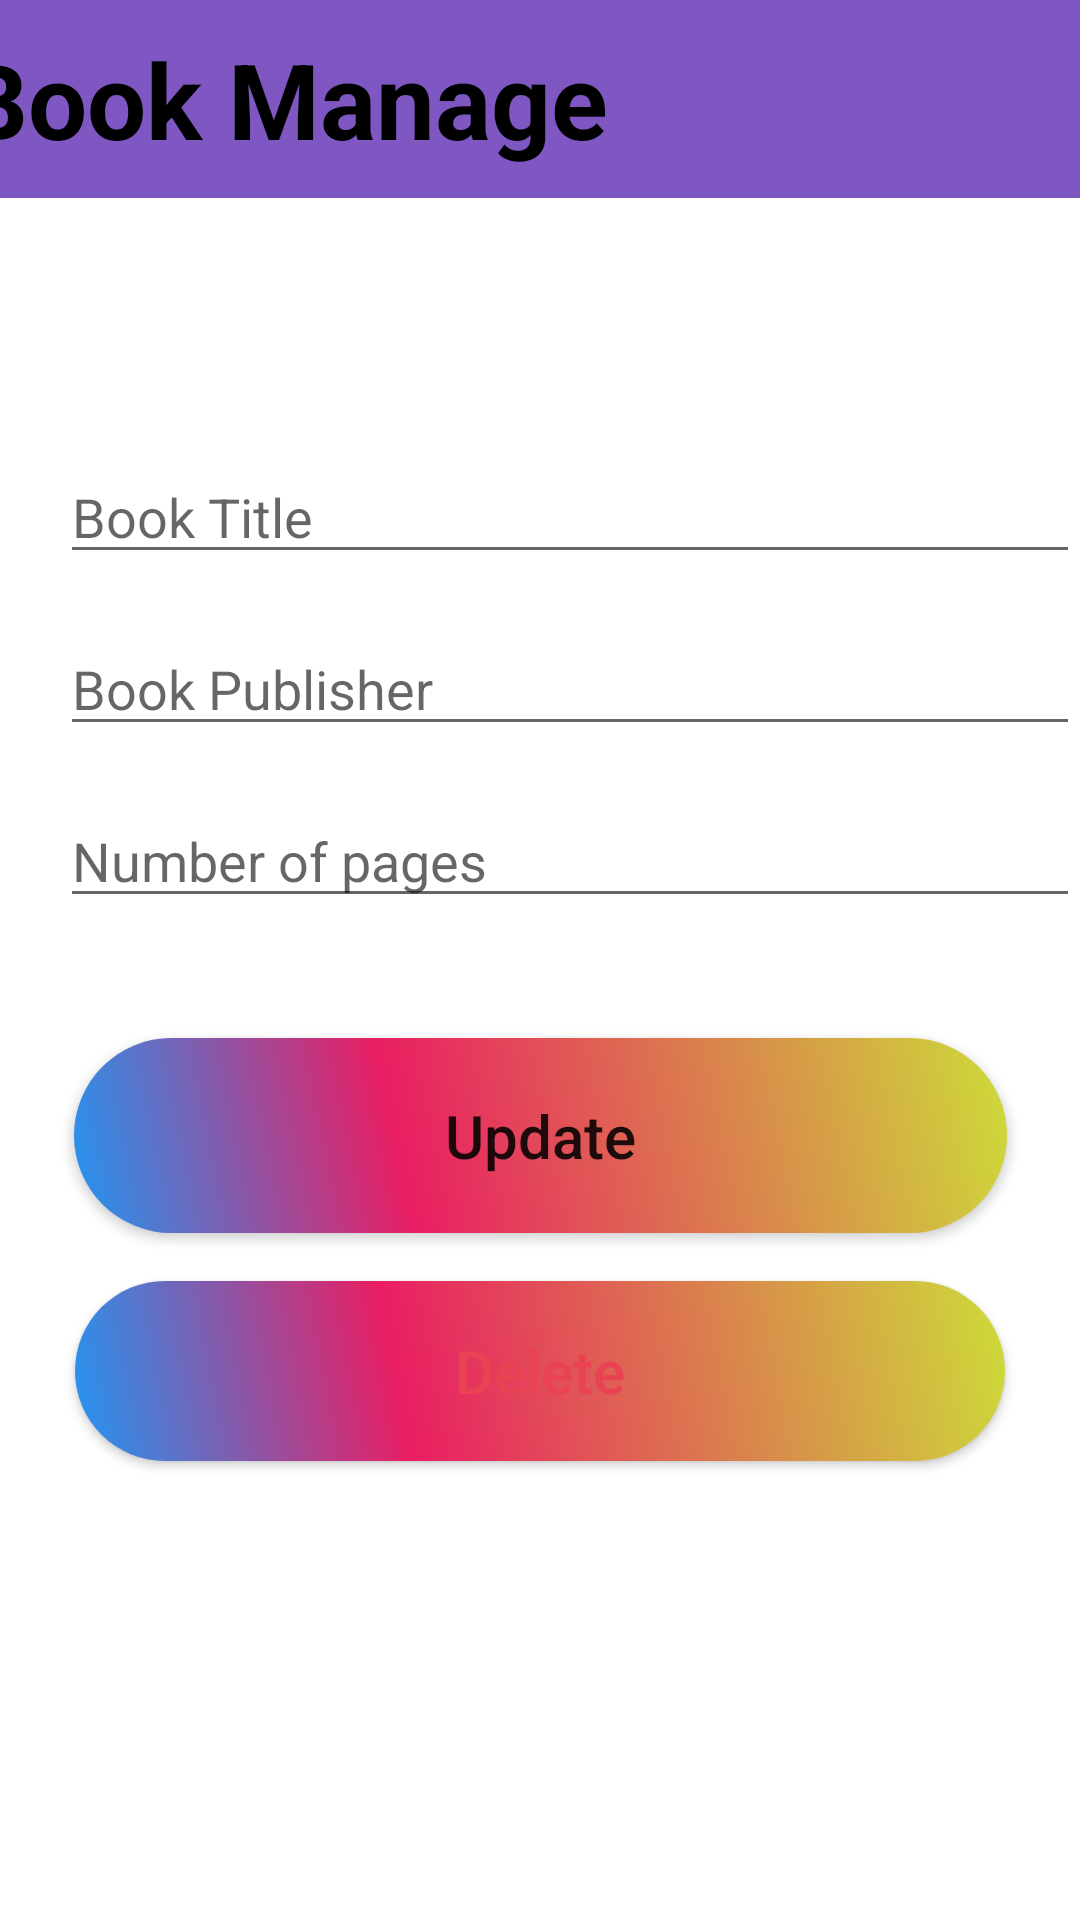

The Android layout XML behind this screen, and the referenced resources:
<!-- AndroidManifest.xml: application theme Theme.LibraryManagement -->
<!-- res/layout/activity_update_book.xml -->
<?xml version="1.0" encoding="utf-8"?>
<androidx.constraintlayout.widget.ConstraintLayout xmlns:android="http://schemas.android.com/apk/res/android"
    xmlns:app="http://schemas.android.com/apk/res-auto"
    xmlns:tools="http://schemas.android.com/tools"
    android:layout_width="match_parent"
    android:layout_height="match_parent"
    tools:context=".UpdateBookActivity"
   >

    <androidx.appcompat.widget.Toolbar
        android:id="@+id/toolbar"
        android:layout_width="419dp"
        android:layout_height="66dp"
        android:background="@color/colorPrimary"
        android:minHeight="?attr/actionBarSize"
        android:textAlignment="center"
        android:theme="?attr/actionBarTheme"
        app:layout_constraintEnd_toEndOf="parent"
        app:layout_constraintStart_toStartOf="parent"
        app:layout_constraintTop_toTopOf="parent"

        >

        <TextView
            android:id="@+id/textView5"
            android:layout_width="match_parent"
            android:layout_height="wrap_content"
            android:layout_marginLeft="15dp"
            android:text="Book Manage"
            android:textColor="@color/black"
            android:textSize="35dp"
            android:textStyle="bold"
            app:layout_constraintBottom_toBottomOf="@+id/toolbar"
            app:layout_constraintStart_toStartOf="parent" />
    </androidx.appcompat.widget.Toolbar>

    <EditText
        android:id="@+id/title_input2"
        android:layout_width="match_parent"
        android:layout_height="wrap_content"
        android:layout_marginTop="150dp"
        android:ems="10"
        android:hint="Book Title"
        android:layout_marginLeft="20dp"
        android:inputType="textPersonName"
        app:layout_constraintEnd_toEndOf="parent"
        app:layout_constraintStart_toStartOf="parent"
        app:layout_constraintTop_toTopOf="parent" />

    <EditText
        android:id="@+id/publisher_input2"
        android:layout_width="match_parent"
        android:layout_height="wrap_content"
        android:layout_marginTop="16dp"
        android:ems="10"
        android:hint="Book Publisher"
        android:layout_marginLeft="20dp"
        android:inputType="textPersonName"
        app:layout_constraintEnd_toEndOf="parent"
        app:layout_constraintStart_toStartOf="parent"
        app:layout_constraintTop_toBottomOf="@+id/title_input2" />

    <EditText
        android:id="@+id/pages_input2"
        android:layout_width="match_parent"
        android:layout_height="wrap_content"
        android:layout_marginTop="16dp"
        android:ems="10"
        android:hint="Number of pages"
        android:layout_marginLeft="20dp"
        android:inputType="number"
        app:layout_constraintEnd_toEndOf="parent"
        app:layout_constraintStart_toStartOf="parent"
        app:layout_constraintTop_toBottomOf="@+id/publisher_input2" />

    <Button
        android:id="@+id/update_button"
        android:layout_width="311dp"
        android:layout_height="65dp"
        android:layout_marginTop="40dp"
        android:background="@drawable/btn"
        android:text="Update"
        android:textAllCaps="false"
        android:textSize="20sp"
        app:layout_constraintEnd_toEndOf="parent"
        app:layout_constraintStart_toStartOf="parent"
        app:layout_constraintTop_toBottomOf="@+id/pages_input2" />

    <Button
        android:id="@+id/delete_button"
        android:layout_width="310dp"
        android:layout_height="60dp"
        android:layout_marginTop="16dp"
        android:background="@drawable/btn"
        android:text="Delete"
        android:textAllCaps="false"
        android:textColor="@color/red"
        android:textSize="20sp"
        app:layout_constraintEnd_toEndOf="parent"
        app:layout_constraintStart_toStartOf="parent"
        app:layout_constraintTop_toBottomOf="@+id/update_button" />

</androidx.constraintlayout.widget.ConstraintLayout>
<!-- resources referenced by this layout -->
<resources>
  <color name="black">#FF000000</color>
  <color name="colorPrimary">#7e57c2</color>
  <color name="red">#E94252</color>
  <!-- drawable btn (drawable-v24) -->
  <?xml version="1.0" encoding="utf-8"?>
  <shape xmlns:android="http://schemas.android.com/apk/res/android"
  
      android:shape="rectangle">
  
      <corners android:radius="50dp"/>
  
      <gradient
  
          android:angle="45"
          android:centerColor="#E91E63"
          android:centerX="35%"
          android:endColor="#CDDC39"
          android:startColor="#2196F3"
          android:type="linear"
          />
  
      <padding
  
          android:bottom="0dp"
          android:left="0dp"
          android:right="0dp"
          android:top="0dp"
          />
  
      <size
          android:width="150dp"
          android:height="25dp"
  
  />
  </shape>
  <style name="Theme.LibraryManagement" parent="Theme.MaterialComponents.DayNight.DarkActionBar">
  
          
          <item name="colorPrimary">@color/purple_500</item>
          <item name="colorPrimaryVariant">@color/purple_700</item>
          <item name="colorOnPrimary">@color/white</item>
          
          <item name="colorSecondary">@color/teal_200</item>
          <item name="colorSecondaryVariant">@color/teal_700</item>
          <item name="colorOnSecondary">@color/black</item>
          
          <item name="android:statusBarColor" tools:targetApi="l">?attr/colorPrimaryVariant</item>
          
      </style>
  <color name="purple_500">#FF6200EE</color>
  <color name="purple_700">#FF3700B3</color>
  <color name="white">#FFFFFFFF</color>
  <color name="teal_200">#FF03DAC5</color>
  <color name="teal_700">#FF018786</color>
</resources>
